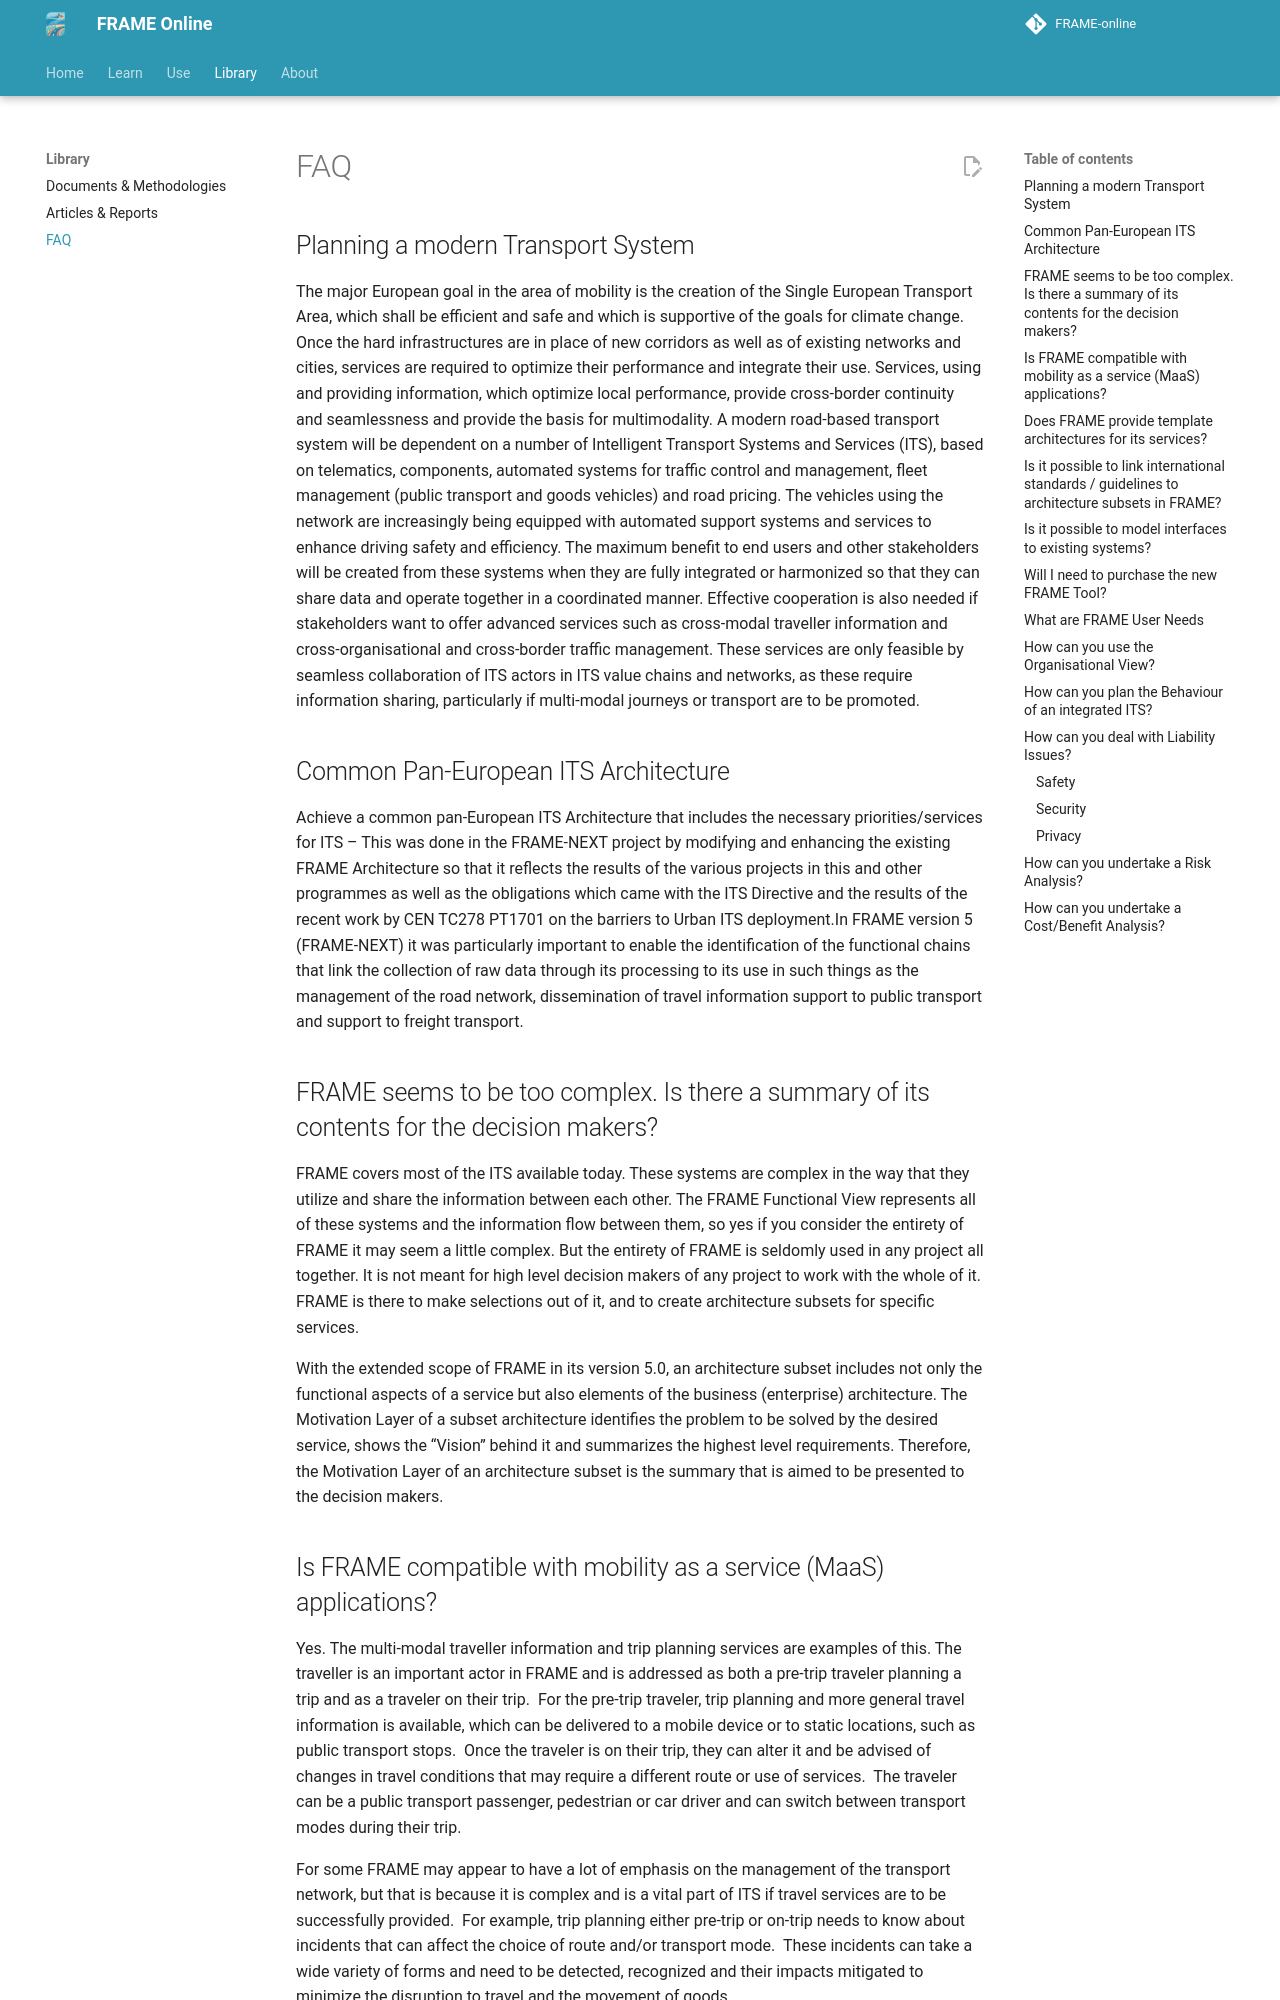

repository: FRAME-ITS/FRAME-online · page: faq/index.html · generator: mkdocs

# FAQ

## Planning a modern Transport System
The major European goal in the area of mobility is the creation of the Single European Transport Area, which shall be efficient and safe and which is supportive of the goals for climate change. Once the hard infrastructures are in place of new corridors as well as of existing networks and cities, services are required to optimize their performance and integrate their use. Services, using and providing information, which optimize local performance, provide cross-border continuity and seamlessness and provide the basis for multimodality. A modern road-based transport system will be dependent on a number of Intelligent Transport Systems and Services (ITS), based on telematics, components, automated systems for traffic control and management, fleet management (public transport and goods vehicles) and road pricing. The vehicles using the network are increasingly being equipped with automated support systems and services to enhance driving safety and efficiency. The maximum benefit to end users and other stakeholders will be created from these systems when they are fully integrated or harmonized so that they can share data and operate together in a coordinated manner. Effective cooperation is also needed if stakeholders want to offer advanced services such as cross-modal traveller information and cross-organisational and cross-border traffic management. These services are only feasible by seamless collaboration of ITS actors in ITS value chains and networks, as these require information sharing, particularly if multi-modal journeys or transport are to be promoted.

## Common Pan-European ITS Architecture
Achieve a common pan-European ITS Architecture that includes the necessary priorities/services for ITS – This was done in the FRAME-NEXT project by modifying and enhancing the existing FRAME Architecture so that it reflects the results of the various projects in this and other programmes as well as the obligations which came with the ITS Directive and the results of the recent work by CEN TC278 PT1701 on the barriers to Urban ITS deployment.In FRAME version 5 (FRAME-NEXT) it was particularly important to enable the identification of the functional chains that link the collection of raw data through its processing to its use in such things as the management of the road network, dissemination of travel information support to public transport and support to freight transport.

## FRAME seems to be too complex. Is there a summary of its contents for the decision makers?
FRAME covers most of the ITS available today. These systems are complex in the way that they utilize and share the information between each other. The FRAME Functional View represents all of these systems and the information flow between them, so yes if you consider the entirety of FRAME it may seem a little complex. But the entirety of FRAME is seldomly used in any project all together. It is not meant for high level decision makers of any project to work with the whole of it. FRAME is there to make selections out of it, and to create architecture subsets for specific services.

With the extended scope of FRAME in its version 5.0, an architecture subset includes not only the functional aspects of a service but also elements of the business (enterprise) architecture. The Motivation Layer of a subset architecture identifies the problem to be solved by the desired service, shows the “Vision” behind it and summarizes the highest level requirements. Therefore, the Motivation Layer of an architecture subset is the summary that is aimed to be presented to the decision makers.
